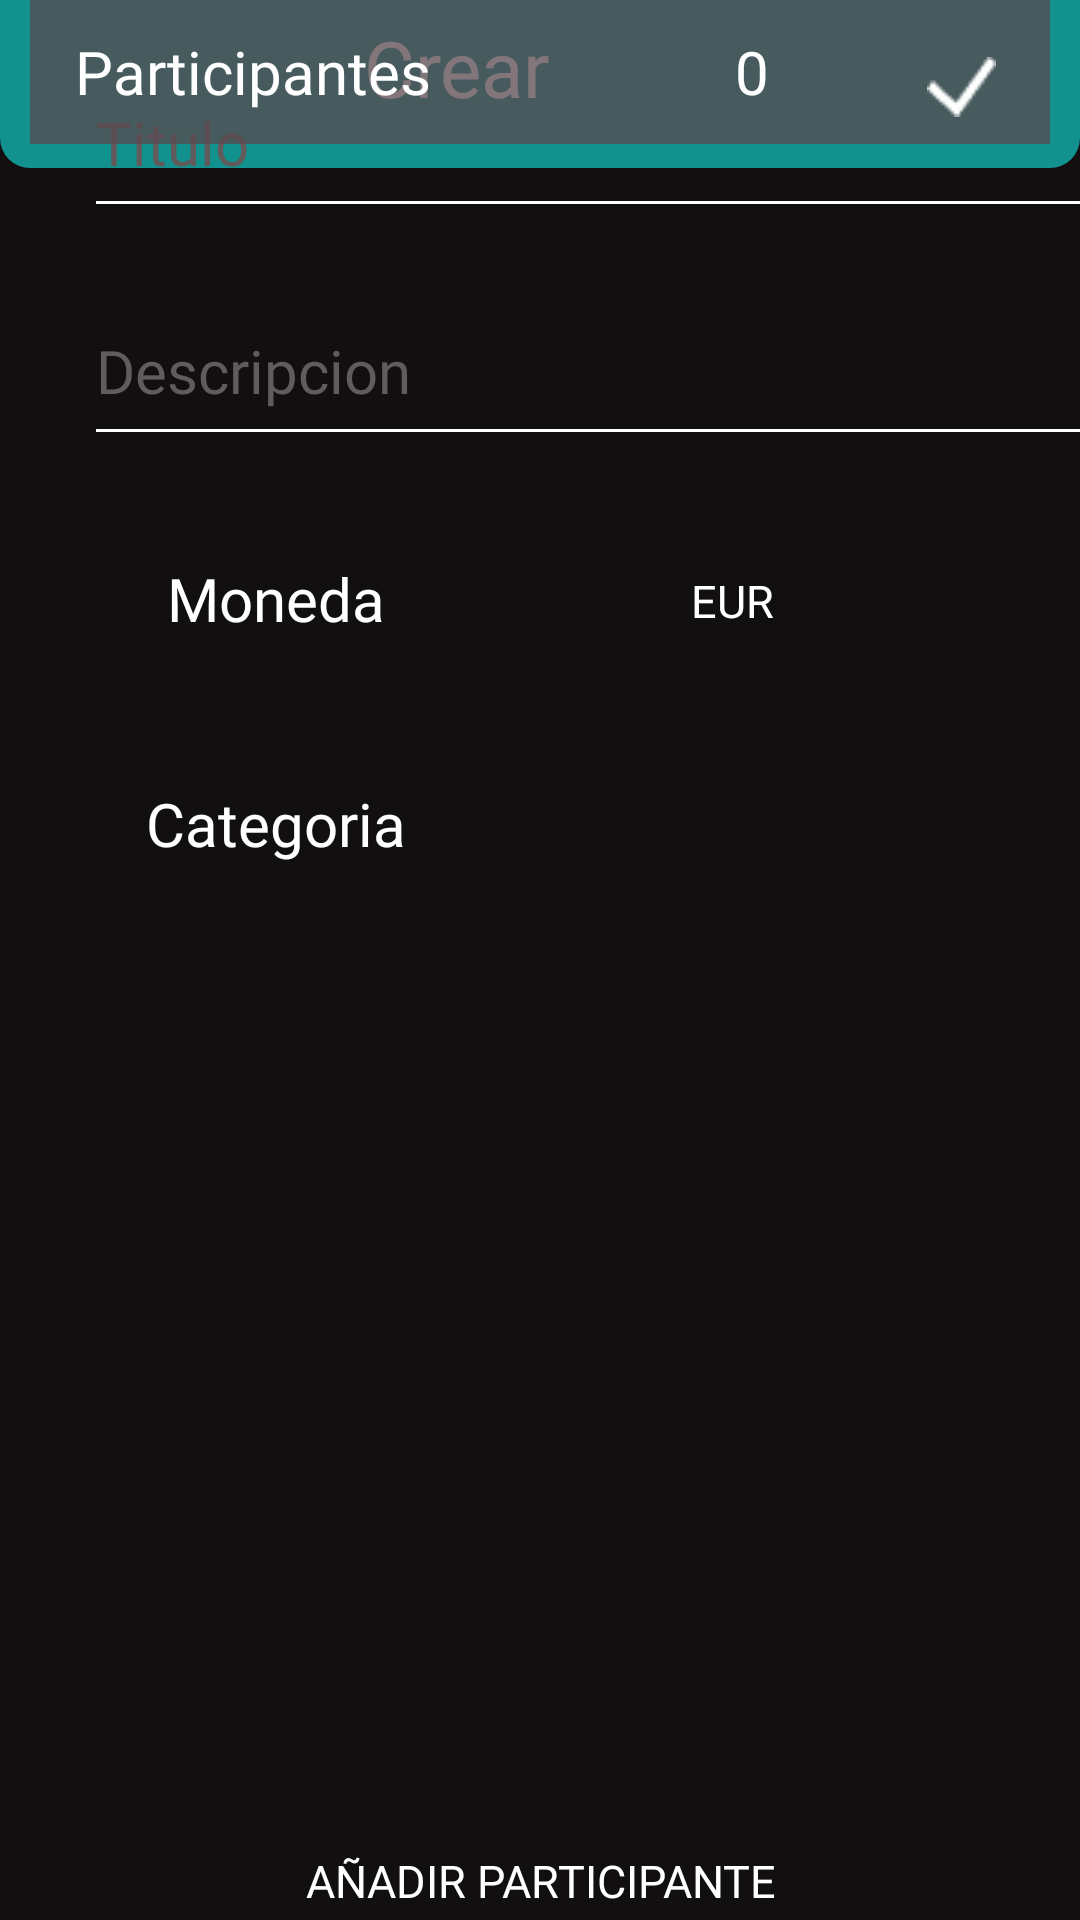

Reconstruct the res/layout file that produces this screen, plus the resources it refers to.
<!-- AndroidManifest.xml: application theme Theme.BudgetBuddy -->
<!-- res/layout/gp_crear_grupo.xml -->
<?xml version="1.0" encoding="utf-8"?>
<androidx.constraintlayout.widget.ConstraintLayout xmlns:android="http://schemas.android.com/apk/res/android"
    xmlns:app="http://schemas.android.com/apk/res-auto"
    xmlns:tools="http://schemas.android.com/tools"
    android:layout_width="match_parent"
    android:layout_height="match_parent"
    android:background="@color/light_black_2">

    <androidx.appcompat.widget.Toolbar
        android:id="@+id/toolbar"
        android:layout_width="match_parent"
        android:layout_height="wrap_content"
        android:layout_weight="1"
        android:background="@drawable/toolbarmenu_format"
        android:minHeight="?attr/actionBarSize"
        android:theme="?attr/actionBarTheme"
        app:navigationIcon="@drawable/back_row"
        tools:ignore="MissingConstraints"
        tools:layout_editor_absoluteX="0dp"
        tools:layout_editor_absoluteY="1dp" />

    <TextView
        android:id="@+id/tv1"
        android:layout_width="128dp"
        android:layout_height="39dp"
        android:layout_marginStart="88dp"
        android:layout_marginTop="5dp"
        android:layout_marginBottom="5dp"
        android:fontFamily="@font/oswald_semibold"
        android:gravity="center"
        android:text="Crear Grupo"
        android:textColor="@color/white"
        android:textSize="26sp"
        app:layout_constraintBottom_toBottomOf="@+id/toolbar"
        app:layout_constraintStart_toStartOf="parent"
        app:layout_constraintTop_toTopOf="parent"
        app:layout_constraintVertical_bias="0.0" />

    <androidx.constraintlayout.widget.ConstraintLayout
        android:id="@+id/constraintLayout"
        android:layout_width="match_parent"
        android:layout_height="601dp"
        tools:ignore="MissingConstraints"
        tools:layout_editor_absoluteX="1dp"
        tools:layout_editor_absoluteY="57dp">

        <EditText
            android:id="@+id/titulo_grupo"
            android:layout_width="350dp"
            android:layout_height="60dp"
            android:layout_marginStart="28dp"
            android:layout_marginTop="16dp"
            android:backgroundTint="@color/white"
            android:ems="10"
            android:fontFamily="@font/oswald"
            android:inputType="textPersonName"
            android:text="Titulo"
            android:textColor="@color/dark_silver"
            android:textSize="20sp"
            app:layout_constraintStart_toStartOf="parent"
            app:layout_constraintTop_toTopOf="parent" />

        <EditText
            android:id="@+id/descripcion_grupo"
            android:layout_width="350dp"
            android:layout_height="60dp"
            android:layout_marginStart="28dp"
            android:layout_marginTop="16dp"
            android:backgroundTint="@color/white"
            android:ems="10"
            android:fontFamily="@font/oswald"
            android:inputType="textPersonName"
            android:text="Descripcion"
            android:textColor="@color/dark_silver"
            android:textSize="20sp"
            app:layout_constraintStart_toStartOf="parent"
            app:layout_constraintTop_toBottomOf="@+id/titulo_grupo" />

        <TextView
            android:id="@+id/tv2"
            android:layout_width="128dp"
            android:layout_height="39dp"
            android:layout_marginStart="28dp"
            android:layout_marginTop="28dp"
            android:fontFamily="@font/oswald"
            android:gravity="center"
            android:text="Moneda"
            android:textColor="@color/white"
            android:textSize="20sp"
            app:layout_constraintStart_toStartOf="parent"
            app:layout_constraintTop_toBottomOf="@+id/descripcion_grupo" />

        <Button
            android:id="@+id/coinSelector"
            android:layout_width="96dp"
            android:layout_height="60dp"
            android:layout_marginStart="40dp"
            android:background="@drawable/default_button"
            android:fontFamily="@font/oswald_semibold"
            android:text="Eur"
            android:textColor="@color/white"
            android:textSize="15sp"
            app:layout_constraintBottom_toBottomOf="@+id/tv2"
            app:layout_constraintStart_toEndOf="@+id/tv2"
            app:layout_constraintTop_toTopOf="@+id/tv2"
            app:layout_constraintVertical_bias="0.476" />

        <TextView
            android:id="@+id/tv3"
            android:layout_width="128dp"
            android:layout_height="39dp"
            android:layout_marginStart="28dp"
            android:layout_marginTop="36dp"
            android:fontFamily="@font/oswald"
            android:gravity="center"
            android:text="Categoria"
            android:textColor="@color/white"
            android:textSize="20sp"
            app:layout_constraintStart_toStartOf="parent"
            app:layout_constraintTop_toBottomOf="@+id/tv2" />

        <FrameLayout
            android:layout_width="match_parent"
            android:layout_height="wrap_content"
            app:layout_constraintTop_toBottomOf="@+id/tv3"
            tools:layout_editor_absoluteX="-3dp">

            <androidx.recyclerview.widget.RecyclerView
                android:id="@+id/lista_categorias"
                android:layout_width="match_parent"
                android:layout_height="wrap_content"
                android:layout_margin="5dp" />
        </FrameLayout>

        <RelativeLayout
            android:id="@+id/relativeLayout"
            android:layout_width="match_parent"
            android:layout_height="48dp"
            android:layout_margin="10dp"
            android:background="@color/brown"
            android:gravity="center|center_vertical|left"
            android:padding="5dp"
            tools:layout_editor_absoluteX="3dp"

            tools:layout_editor_absoluteY="499dp">

            <TextView
                android:id="@+id/tv4"
                android:layout_width="wrap_content"
                android:layout_height="match_parent"
                android:layout_alignParentTop="true"
                android:layout_alignParentBottom="true"
                android:layout_marginStart="10dp"
                android:layout_marginTop="0dp"
                android:layout_marginBottom="0dp"
                android:fontFamily="@font/oswald"
                android:gravity="center"
                android:text="Participantes"
                android:textColor="@color/white"
                android:textSize="20sp" />

            <TextView
                android:id="@+id/cantidad"
                android:layout_width="wrap_content"
                android:layout_height="match_parent"
                android:layout_alignTop="@+id/tv4"
                android:layout_marginStart="96dp"
                android:layout_marginTop="0dp"
                android:layout_toEndOf="@+id/tv4"
                android:fontFamily="@font/oswald_semibold"
                android:gravity="center"
                android:padding="5dp"
                android:text="0"
                android:textColor="@color/white"
                android:textSize="20sp" />

            <Button
                android:id="@+id/verParticipante"
                android:layout_width="102dp"
                android:layout_height="39dp"
                android:layout_alignParentTop="true"
                android:layout_alignParentEnd="true"
                android:layout_alignParentBottom="true"
                android:layout_marginStart="88dp"
                android:layout_marginTop="-1dp"
                android:layout_marginEnd="0dp"
                android:layout_marginBottom="1dp"
                android:layout_toEndOf="@+id/cantidad"
                android:background="@drawable/default_button"
                android:backgroundTint="@color/orange"
                android:fontFamily="@font/oswald_semibold"
                android:text="Participantes"
                android:textColor="@color/dark_black"
                android:textSize="10sp"
                app:layout_constraintEnd_toEndOf="parent" />
        </RelativeLayout>

    </androidx.constraintlayout.widget.ConstraintLayout>

    <Button
        android:id="@+id/participanteAdd"
        android:layout_width="165dp"
        android:layout_height="44dp"
        android:layout_marginTop="4dp"
        android:background="@drawable/default_button"
        android:fontFamily="@font/oswald_semibold"
        android:text="Añadir participante"
        android:textColor="@color/white"
        android:textSize="15sp"
        app:layout_constraintEnd_toEndOf="parent"
        app:layout_constraintHorizontal_bias="0.501"
        app:layout_constraintStart_toStartOf="parent"
        app:layout_constraintTop_toBottomOf="@+id/constraintLayout" />

    <ImageButton
        android:id="@+id/butAceptar"
        android:layout_width="39dp"
        android:layout_height="38dp"
        android:layout_marginTop="10dp"
        android:layout_marginEnd="20dp"
        android:background="@color/transparent"
        app:layout_constraintEnd_toEndOf="@+id/toolbar"
        app:layout_constraintTop_toTopOf="parent"
        app:srcCompat="@drawable/confirmar" />

    <ImageButton
        android:id="@+id/butVolver"
        android:layout_width="wrap_content"
        android:layout_height="wrap_content"
        android:layout_marginStart="15dp"
        android:layout_marginTop="15dp"
        android:background="@color/transparent"
        app:layout_constraintStart_toStartOf="parent"
        app:layout_constraintTop_toTopOf="parent"
        app:srcCompat="@drawable/back_row" />


</androidx.constraintlayout.widget.ConstraintLayout>
<!-- resources referenced by this layout -->
<resources>
  <color name="brown" android:forceDefault="true">#BF5A494F</color>
  <color name="dark_black" android:forceDefault="true">#000</color>
  <color name="dark_silver" android:forceDefault="true">#615B5B</color>
  <color name="light_black_2" android:forceDefault="true">#CC000000</color>
  <color name="orange" android:forceDefault="true">#FF9D0A</color>
  <color name="transparent" android:forceDefault="true">#00FFFFFF</color>
  <color name="white" android:forceDefault="true">#FFF</color>
  <!-- drawable confirmar: png bitmap (drawable, 336 bytes) -->
  <!-- drawable toolbarmenu_format (drawable) -->
  <?xml version="1.0" encoding="utf-8"?>
  <shape xmlns:android="http://schemas.android.com/apk/res/android">
      <corners
          android:bottomLeftRadius="10dp"
          android:bottomRightRadius="10dp" />
      <solid android:color="@color/vidrian_green" />
  </shape>
  <style name="Theme.BudgetBuddy" parent="Theme.Design.NoActionBar">
          <item name="android:colorPrimary">@color/vidrian_green</item>
          <item name="android:colorPrimaryDark">@color/vidrian_green_darker</item>
          <item name="android:colorAccent">@color/orange</item>
          <item name="android:windowBackground">@color/dark_liver</item>
          <item name="android:textColorPrimary">@color/white</item>
          <item name="colorPrimaryVariant">@color/orange</item>
          <item name="android:textColorSecondary">@color/orange</item>
          <item name="android:forceDarkAllowed" tools:targetApi="q">false</item>
      </style>
  <color name="vidrian_green" android:forceDefault="true">#11928E</color>
  <color name="vidrian_green_darker" android:forceDefault="true">#2D7977</color>
  <color name="dark_liver" android:forceDefault="true">#5A494F</color>
</resources>
